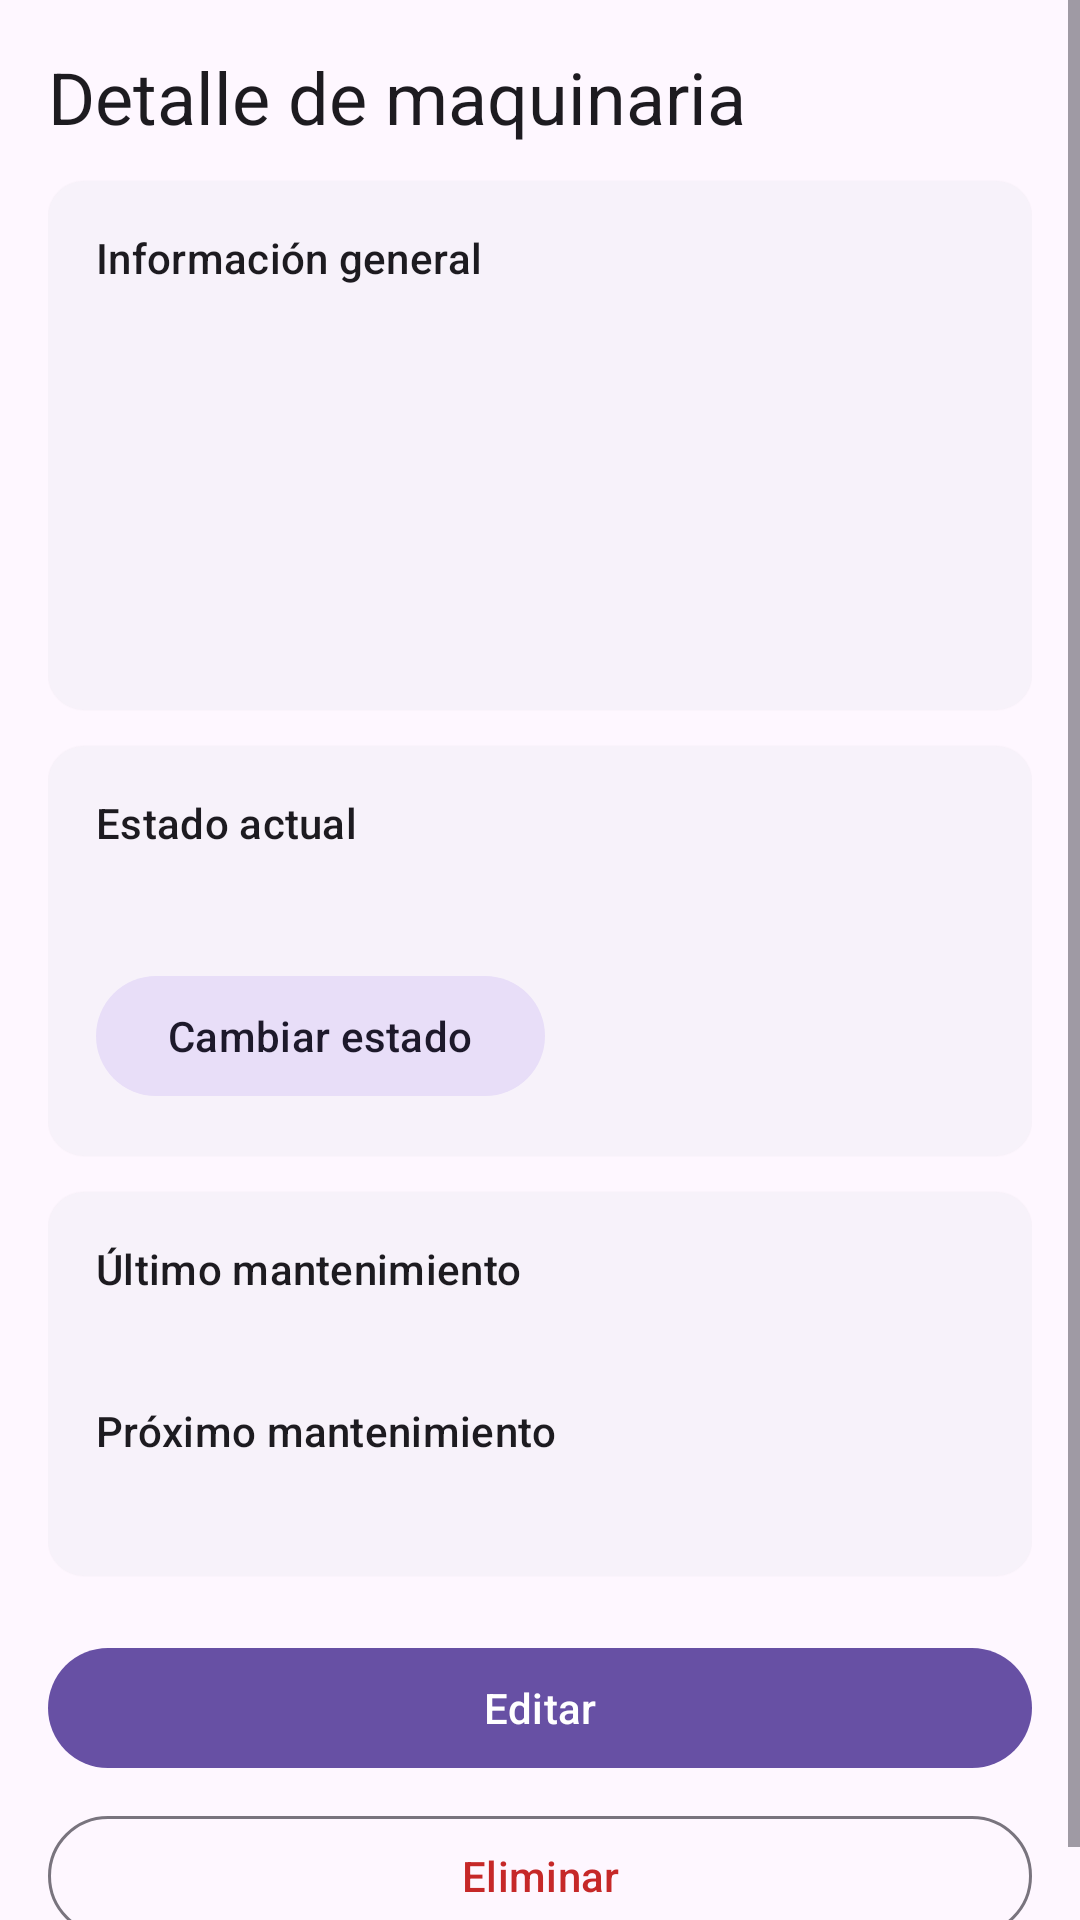

The Android layout XML behind this screen, and the referenced resources:
<!-- AndroidManifest.xml: application theme Theme.ManteniPro -->
<!-- res/layout/fragment_detalle_maquina.xml -->
<?xml version="1.0" encoding="utf-8"?>
<ScrollView xmlns:android="http://schemas.android.com/apk/res/android"
    android:layout_width="match_parent"
    android:layout_height="match_parent"
    android:fillViewport="true">

    <LinearLayout
        android:layout_width="match_parent"
        android:layout_height="wrap_content"
        android:orientation="vertical"
        android:padding="16dp">

        <TextView
            android:layout_width="match_parent"
            android:layout_height="wrap_content"
            android:layout_marginBottom="12dp"
            android:text="Detalle de maquinaria"
            android:textAppearance="?attr/textAppearanceHeadlineSmall" />

        
        <com.google.android.material.card.MaterialCardView
            style="?attr/materialCardViewElevatedStyle"
            android:layout_width="match_parent"
            android:layout_height="wrap_content">

            <LinearLayout
                android:layout_width="match_parent"
                android:layout_height="wrap_content"
                android:orientation="vertical"
                android:padding="16dp">

                <TextView
                    android:layout_width="wrap_content"
                    android:layout_height="wrap_content"
                    android:text="Información general"
                    android:textAppearance="?attr/textAppearanceLabelLarge" />

                <TextView
                    android:id="@+id/tvNombre"
                    android:layout_width="match_parent"
                    android:layout_height="wrap_content"
                    android:layout_marginTop="8dp"
                    android:textAppearance="?attr/textAppearanceTitleLarge" />

                <TextView
                    android:id="@+id/tvCodigo"
                    android:layout_width="match_parent"
                    android:layout_height="wrap_content"
                    android:layout_marginTop="4dp" />

                <TextView
                    android:id="@+id/tvArea"
                    android:layout_width="match_parent"
                    android:layout_height="wrap_content" />

                <TextView
                    android:id="@+id/tvFechaRegistro"
                    android:layout_width="match_parent"
                    android:layout_height="wrap_content" />

                <TextView
                    android:id="@+id/tvDescripcion"
                    android:layout_width="match_parent"
                    android:layout_height="wrap_content"
                    android:layout_marginTop="8dp" />
            </LinearLayout>
        </com.google.android.material.card.MaterialCardView>

        
        <com.google.android.material.card.MaterialCardView
            style="?attr/materialCardViewElevatedStyle"
            android:layout_width="match_parent"
            android:layout_height="wrap_content"
            android:layout_marginTop="12dp">

            <LinearLayout
                android:layout_width="match_parent"
                android:layout_height="wrap_content"
                android:orientation="vertical"
                android:padding="16dp">

                <TextView
                    android:layout_width="wrap_content"
                    android:layout_height="wrap_content"
                    android:text="Estado actual"
                    android:textAppearance="?attr/textAppearanceLabelLarge" />

                <TextView
                    android:id="@+id/tvEstado"
                    android:layout_width="wrap_content"
                    android:layout_height="wrap_content"
                    android:layout_marginTop="8dp"
                    android:textAppearance="?attr/textAppearanceTitleMedium" />

                <com.google.android.material.button.MaterialButton
                    android:id="@+id/btnCambiarEstado"
                    style="@style/Widget.Material3.Button.TonalButton"
                    android:layout_width="wrap_content"
                    android:layout_height="wrap_content"
                    android:layout_marginTop="8dp"
                    android:text="Cambiar estado" />
            </LinearLayout>
        </com.google.android.material.card.MaterialCardView>

        
        <com.google.android.material.card.MaterialCardView
            style="?attr/materialCardViewElevatedStyle"
            android:layout_width="match_parent"
            android:layout_height="wrap_content"
            android:layout_marginTop="12dp">

            <LinearLayout
                android:layout_width="match_parent"
                android:layout_height="wrap_content"
                android:orientation="vertical"
                android:padding="16dp">

                <TextView
                    android:layout_width="wrap_content"
                    android:layout_height="wrap_content"
                    android:text="Último mantenimiento"
                    android:textAppearance="?attr/textAppearanceLabelLarge" />

                <TextView
                    android:id="@+id/tvUltimo"
                    android:layout_width="match_parent"
                    android:layout_height="wrap_content"
                    android:layout_marginTop="4dp" />

                <TextView
                    android:layout_width="wrap_content"
                    android:layout_height="wrap_content"
                    android:layout_marginTop="12dp"
                    android:text="Próximo mantenimiento"
                    android:textAppearance="?attr/textAppearanceLabelLarge" />

                <TextView
                    android:id="@+id/tvProximo"
                    android:layout_width="match_parent"
                    android:layout_height="wrap_content"
                    android:layout_marginTop="4dp" />
            </LinearLayout>
        </com.google.android.material.card.MaterialCardView>

        <com.google.android.material.button.MaterialButton
            android:id="@+id/btnEditar"
            android:layout_width="match_parent"
            android:layout_height="wrap_content"
            android:layout_marginTop="20dp"
            android:text="Editar" />

        <com.google.android.material.button.MaterialButton
            android:id="@+id/btnEliminar"
            style="@style/Widget.Material3.Button.OutlinedButton"
            android:layout_width="match_parent"
            android:layout_height="wrap_content"
            android:layout_marginTop="8dp"
            android:text="Eliminar"
            android:textColor="#C62828" />
    </LinearLayout>
</ScrollView>
<!-- resources referenced by this layout -->
<resources>
  <style name="Theme.ManteniPro" parent="Base.Theme.ManteniPro" />
  <style name="Base.Theme.ManteniPro" parent="Theme.Material3.DayNight.NoActionBar">
          
          
      </style>
</resources>
